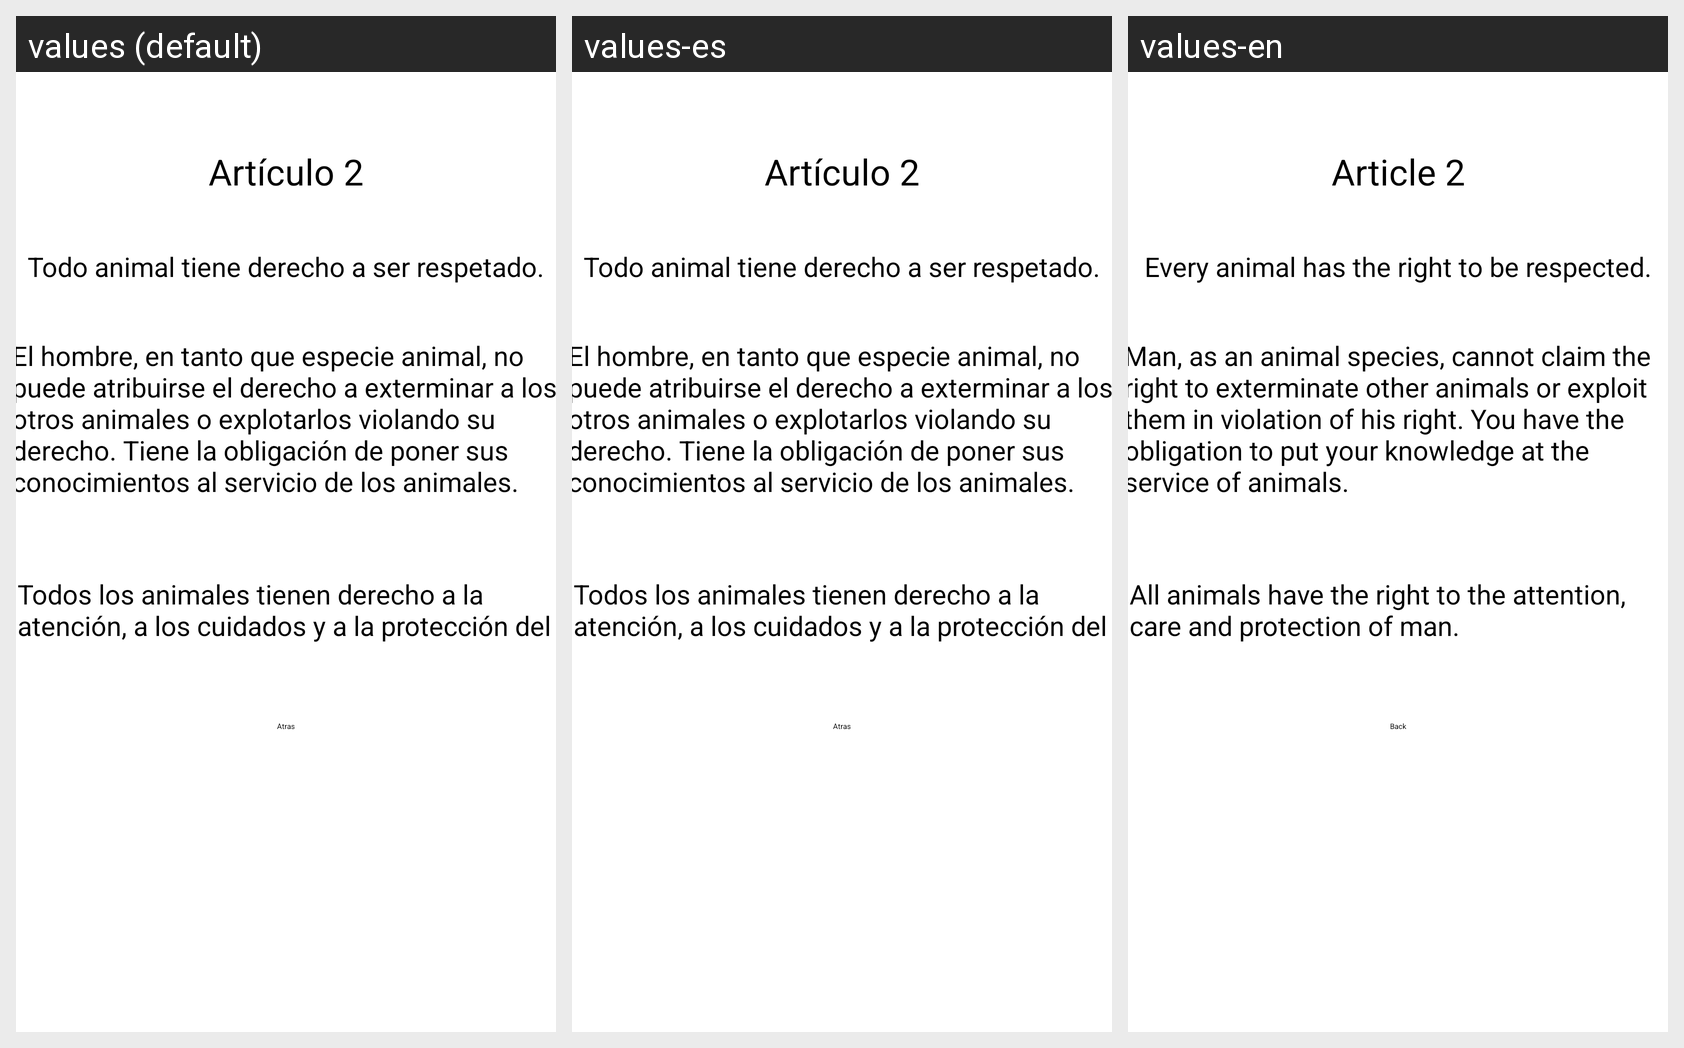

Translations of the strings shown on this Android screen, per locale in the grid:
Android screen res/layout/activity_art2.xml rendered under 3 locales, left to right: values (default), values-es, values-en. Device: Nexus 5 (rendered at 1080×1920; each locale shown at half size, 540×960, under a caption strip naming it); theme Theme.PIAnimals.
Strings drawn on this screen, with the default value and each locale's value (text and hints the layout hard-codes, and strings that could not be matched under every locale, appear in the picture but are not listed):

art2
  values: Artículo 2
  values-es: Artículo 2
  values-en: Article 2

art2_a
  values: Todo animal tiene derecho a ser respetado.
  values-es: Todo animal tiene derecho a ser respetado.
  values-en: Every animal has the right to be respected.

art2_b
  values: El hombre, en tanto que especie animal, no puede atribuirse el derecho a exterminar a los otros animales o explotarlos violando su derecho. Tiene la obligación de poner sus conocimientos al servicio de los animales.
  values-es: El hombre, en tanto que especie animal, no puede atribuirse el derecho a exterminar a los otros animales o explotarlos violando su derecho. Tiene la obligación de poner sus conocimientos al servicio de los animales.
  values-en: Man, as an animal species, cannot claim the right to exterminate other animals or exploit them in violation of his right. You have the obligation to put your knowledge at the service of animals.

art2_c
  values: Todos los animales tienen derecho a la atención, a los cuidados y a la protección del hombre.
  values-es: Todos los animales tienen derecho a la atención, a los cuidados y a la protección del hombre.
  values-en: All animals have the right to the attention, care and protection of man.

btnAtras
  values: Atras
  values-es: Atras
  values-en: Back
